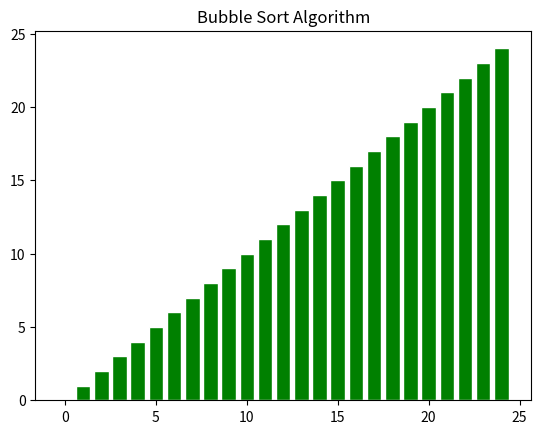

Here is the Python script that generated this plot:
import matplotlib.pyplot as plt
import random
import numpy as np

fig = plt.gcf()
fig.show()

x_values = random.sample(range(25), 25)
y_values = np.arange(len(x_values))
plt.title('Bubble Sort Algorithm')
ax = plt.bar(y_values, x_values, align='center', color='g', edgecolor='w')

swap = True
numpasses = len(x_values) - 1
while numpasses > 0 and swap:
    swap = False
    # Adjust individual graph bars to proper height
    for i in range(numpasses):
        fig.canvas.draw()
        if x_values[i] > x_values[i + 1]:
            swap = True
            ax[i].set_height(x_values[i + 1])
            ax[i + 1].set_height(x_values[i])
            x_values[i], x_values[i + 1] = x_values[i + 1], x_values[i]
    numpasses = numpasses - 1
    plt.pause(.1)

# Window will close without this
plt.show(block=True)
